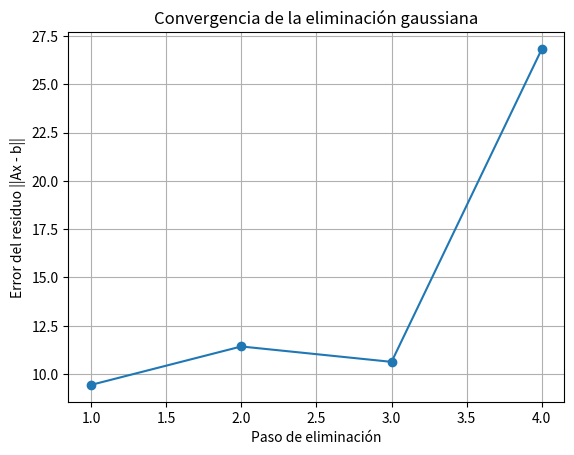

Here is the Python script that generated this plot:
import numpy as np
import matplotlib.pyplot as plt

def gauss_elimination_with_errors(A, b):
    n = len(b)
    A = A.copy()
    b = b.copy()
    errors = []

    for i in range(n):
        # Pivoteo parcial
        max_row = i + np.argmax(np.abs(A[i:, i]))
        if max_row != i:
            A[[i, max_row]] = A[[max_row, i]]
            b[[i, max_row]] = b[[max_row, i]]
        
        # Eliminación hacia adelante
        for j in range(i+1, n):
            factor = A[j][i] / A[i][i]
            A[j, i:] -= factor * A[i, i:]
            b[j] -= factor * b[i]
        
        # Guardar error de residuo en cada paso
        x_partial = np.zeros(n)
        for k in range(i+1):
            x_partial[k] = b[k] / A[k, k]
        residual = np.linalg.norm(np.dot(A, x_partial) - b)
        errors.append(residual)
    
    # Sustitución regresiva
    x = np.zeros(n)
    for i in range(n-1, -1, -1):
        x[i] = (b[i] - np.dot(A[i, i+1:], x[i+1:])) / A[i, i]
    
    return x, errors

# Definición del sistema
A = np.array([[3, 2, -1, 4], [5, -3, 2, -1], [-1, 4, -2, 3], [2, -1, 3, 5]], dtype=float)
b = np.array([10, 5, -3, 8], dtype=float)

# Resolución con errores
sol, errors = gauss_elimination_with_errors(A, b)

print("Solución del sistema:")
print(sol)

# Gráfica de errores
plt.plot(range(1, len(errors)+1), errors, marker='o')
plt.xlabel("Paso de eliminación")
plt.ylabel("Error del residuo ||Ax - b||")
plt.title("Convergencia de la eliminación gaussiana")
plt.grid(True)
plt.show()
